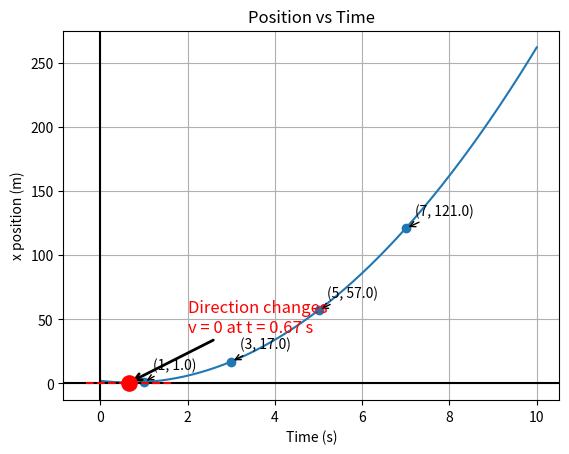
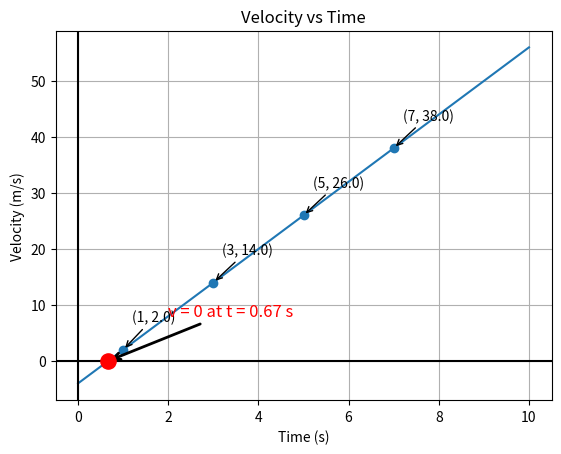
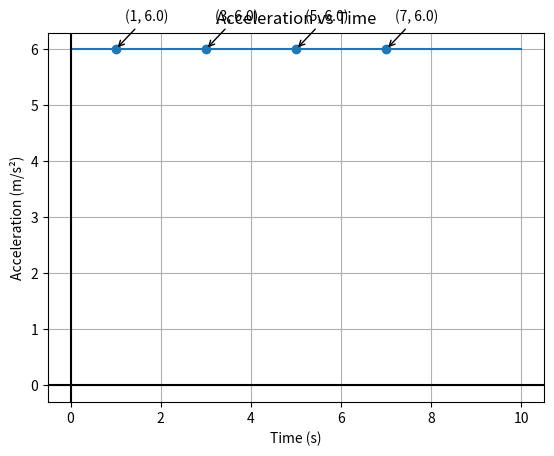

The script that saved these images, in order:
import numpy as np
import matplotlib.pyplot as plt

#EDIT:  # Find the turning point where velocity is zero (direction change)
        # Draw and label the tangent line at the direction-change point on the position graph
        # Mark and label the direction-change point on the velocity graph (v = 0)
        # Define functions
        
# ----------------------------
# Define functions
# ----------------------------
def x(t):
    return 3*t**2 - 4*t + 2

def v(t):
    return 6*t - 4

def a(t):
    return 6 + 0*t

# Time array for smooth curves
t = np.linspace(0, 10, 500)

# ----------------------------
# Points you want labeled
# ----------------------------
points_t = np.array([1, 3, 5, 7])

# ----------------------------
# Turning point (direction change)
# v(t) = 0 → 6t - 4 = 0 → t = 2/3
# ----------------------------
t_turn = 2 / 3
x_turn = x(t_turn)

# ============================
# Position vs Time
# ============================
plt.figure()
plt.plot(t, x(t))
plt.axhline(0, color="black")
plt.axvline(0, color="black")
plt.xlabel("Time (s)")
plt.ylabel("x position (m)")
plt.title("Position vs Time")
plt.grid(True)

# Regular labeled points
points_x = x(points_t)
plt.scatter(points_t, points_x)

for t0, x0 in zip(points_t, points_x):
    plt.annotate(
        f"({t0}, {x0:.1f})",
        xy=(t0, x0),
        xytext=(t0 + 0.2, x0 + 10),
        arrowprops=dict(arrowstyle="->")
    )

# --- Direction change point (VERY clear) ---
plt.scatter(t_turn, x_turn, color="red", s=120, zorder=5)

# Tangent line (horizontal because v = 0)
t_tangent = np.linspace(t_turn - 1, t_turn + 1, 50)
x_tangent = x_turn + 0*(t_tangent - t_turn)
plt.plot(t_tangent, x_tangent, linestyle="--", color="red")

plt.annotate(
    f"Direction changes\nv = 0 at t = {t_turn:.2f} s",
    xy=(t_turn, x_turn),
    xytext=(2.0, 40),
    arrowprops=dict(arrowstyle="->", lw=2),
    fontsize=12,
    color="red"
)

# ============================
# Velocity vs Time
# ============================
plt.figure()
plt.plot(t, v(t))
plt.axhline(0, color="black")
plt.axvline(0, color="black")
plt.xlabel("Time (s)")
plt.ylabel("Velocity (m/s)")
plt.title("Velocity vs Time")
plt.grid(True)

points_v = v(points_t)
plt.scatter(points_t, points_v)

for t0, v0 in zip(points_t, points_v):
    plt.annotate(
        f"({t0}, {v0:.1f})",
        xy=(t0, v0),
        xytext=(t0 + 0.2, v0 + 5),
        arrowprops=dict(arrowstyle="->")
    )

# Mark v = 0 clearly
plt.scatter(t_turn, 0, color="red", s=120, zorder=5)

plt.annotate(
    f"v = 0 at t = {t_turn:.2f} s",
    xy=(t_turn, 0),
    xytext=(2.0, 8),
    arrowprops=dict(arrowstyle="->", lw=2),
    fontsize=12,
    color="red"
)

# ============================
# Acceleration vs Time
# ============================
plt.figure()
plt.plot(t, a(t))
plt.axhline(0, color="black")
plt.axvline(0, color="black")
plt.xlabel("Time (s)")
plt.ylabel("Acceleration (m/s²)")
plt.title("Acceleration vs Time")
plt.grid(True)

points_a = a(points_t)
plt.scatter(points_t, points_a)

for t0, a0 in zip(points_t, points_a):
    plt.annotate(
        f"({t0}, {a0:.1f})",
        xy=(t0, a0),
        xytext=(t0 + 0.2, a0 + 0.5),
        arrowprops=dict(arrowstyle="->")
    )

plt.show()
